Run: headless pygame with SDL's dummy video driver; simulated clock (each Clock.tick advances the game by its frame time, no real sleeping); random seed 0; keys injected as events and as key.get_pressed() state; no mouse input.
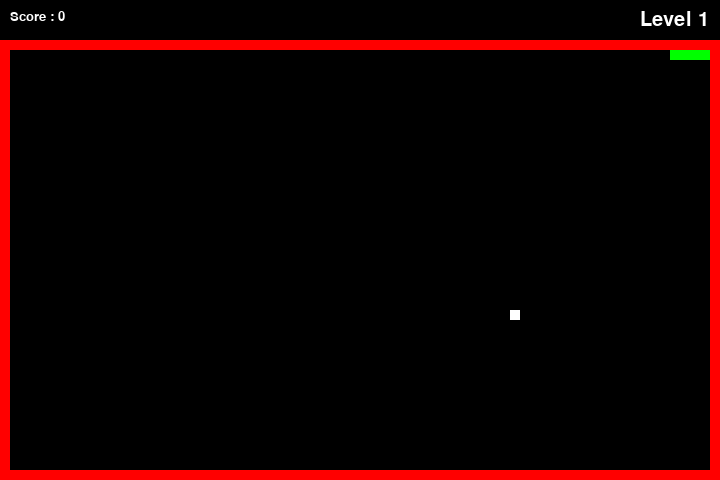
Frame 1 of 2 · flips 1–60 · no input
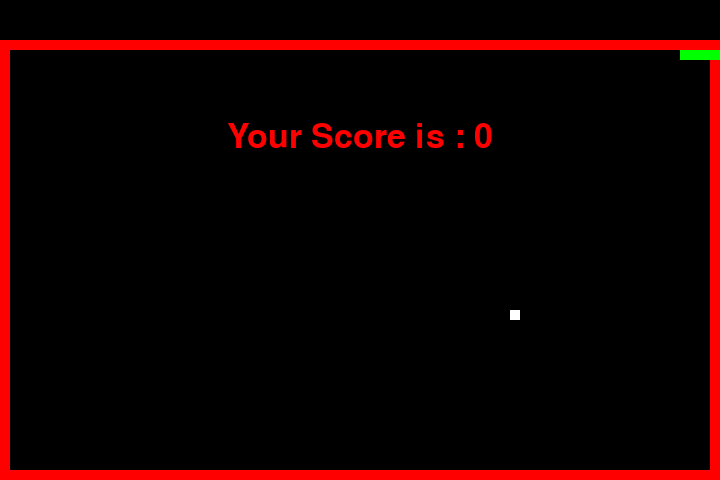
Frame 2 of 2 · flips 61–180 · tapped SPACE, RETURN · held RIGHT (→), D (game ended)

The pygame program that drew these frames:

import pygame
import time
import random

snake_speed = 15


window_x = 720
window_y = 480




black = pygame.Color(0, 0, 0)
white = pygame.Color(255, 255, 255)
red = pygame.Color(255, 0, 0)
green = pygame.Color(0, 255, 0)
blue = pygame.Color(0, 0, 255)


pygame.init()


pygame.display.set_caption('Змейка')
game_window = pygame.display.set_mode((window_x, window_y))


fps = pygame.time.Clock()

# ИЗМЕНЕНО: Добавлены параметры границ и игрового поля
border_thickness = 10
top_margin = 40  # Верхний отступ для очков и уровня
game_area = {
    "left": border_thickness,
    "top": top_margin,
    "right": window_x - border_thickness,
    "bottom": window_y - border_thickness
}

# ИЗМЕНЕНО: Начальная позиция змейки с учетом верхнего отступа
snake_position = [100, top_margin + 10]

# ИЗМЕНЕНО: Тело змейки с учетом верхнего отступа
snake_body = [
    [100, top_margin + 10],
    [90, top_margin + 10],
    [80, top_margin + 10],
    [70, top_margin + 10]
]

# ИЗМЕНЕНО: Генерация фрукта внутри игровой области
fruit_position = [
    random.randrange(game_area["left"] + 10, game_area["right"], 10),
    random.randrange(game_area["top"] + 10, game_area["bottom"], 10)
]

fruit_spawn = True


direction = 'RIGHT'
change_to = direction


score = 0


level = 1
font = pygame.font.Font(None, 30)
def drawText(text, font, surface, x, y) :
    textobj = font.render(text, 1, white)
    textrect = textobj.get_rect()
    textrect.topleft = (x, y)
    surface.blit(textobj, textrect)

# ДОБАВЛЕНО: Функция для отрисовки красных границ
def draw_borders():
    # Только верхняя граница игрового поля (ниже очков)
    pygame.draw.rect(game_window, red, pygame.Rect(0, top_margin, window_x, border_thickness))
    # Левая граница (начиная с верхней границы)
    pygame.draw.rect(game_window, red, pygame.Rect(0, top_margin, border_thickness, window_y - top_margin))
    # Правая граница (начиная с верхней границы)
    pygame.draw.rect(game_window, red, pygame.Rect(window_x - border_thickness, top_margin, border_thickness, window_y - top_margin))
    # Нижняя граница
    pygame.draw.rect(game_window, red, pygame.Rect(0, window_y - border_thickness, window_x, border_thickness))

# ИЗМЕНЕНО: Добавлено позиционирование счета
def show_score(choice, color, font, size) :
    score_font = pygame.font.SysFont(font, size)
    score_surface = score_font.render('Score : ' + str(score), True, color)
    score_rect = score_surface.get_rect()
    score_rect.topleft = (10, 10)  # Разместим счет в верхнем левом углу
    game_window.blit(score_surface, score_rect)


def game_over() :
    my_font = pygame.font.SysFont('times new roman', 50)
    game_over_surface = my_font.render(
        'Your Score is : ' + str(score), True, red)
    game_over_rect = game_over_surface.get_rect()
    game_over_rect.midtop = (window_x / 2, window_y / 4)
    game_window.blit(game_over_surface, game_over_rect)
    pygame.display.flip()
    time.sleep(2)
    pygame.quit()
    quit()


while True :
    for event in pygame.event.get() :
        if event.type == pygame.KEYDOWN :
            if event.key == pygame.K_UP :
                change_to = 'UP'
            if event.key == pygame.K_DOWN :
                change_to = 'DOWN'
            if event.key == pygame.K_LEFT :
                change_to = 'LEFT'
            if event.key == pygame.K_RIGHT :
                change_to = 'RIGHT'
            # ДОБАВЛЕНО: Выход по клавише Esc
            if event.key == pygame.K_ESCAPE:
                pygame.quit()
                quit()
    
 
    if change_to == 'UP' and direction != 'DOWN' :
        direction = 'UP'
    if change_to == 'DOWN' and direction != 'UP' :
        direction = 'DOWN'
    if change_to == 'LEFT' and direction != 'RIGHT' :
        direction = 'LEFT'
    if change_to == 'RIGHT' and direction != 'LEFT' :
        direction = 'RIGHT'

 
    if direction == 'UP' :
        snake_position[1] -= 10
    if direction == 'DOWN' :
        snake_position[1] += 10
    if direction == 'LEFT' :
        snake_position[0] -= 10
    if direction == 'RIGHT' :
        snake_position[0] += 10

    
    snake_body.insert(0, list(snake_position))
    if snake_position[0] == fruit_position[0] and snake_position[1] == fruit_position[1] :
        score += 10
        fruit_spawn = False
    else :
        snake_body.pop()

    # ИЗМЕНЕНО: Генерация новой позиции фрукта в пределах игрового поля
    if not fruit_spawn :
        fruit_position = [
            random.randrange(game_area["left"] + 10, game_area["right"], 10),
            random.randrange(game_area["top"] + 10, game_area["bottom"], 10)
        ]

    fruit_spawn = True
    game_window.fill(black)
    
    # ДОБАВЛЕНО: Рисуем границы
    draw_borders()

    for pos in snake_body :
        pygame.draw.rect(game_window, green,
                         pygame.Rect(pos[0], pos[1], 10, 10))
    pygame.draw.rect(game_window, white, pygame.Rect(
        fruit_position[0], fruit_position[1], 10, 10))

    # ИЗМЕНЕНО: Проверка столкновения с границами игрового поля
    if (snake_position[0] < game_area["left"] or 
        snake_position[0] >= game_area["right"] or 
        snake_position[1] < game_area["top"] or 
        snake_position[1] >= game_area["bottom"]):
        game_over()

  
    for block in snake_body[1:]:
        if snake_position[0] == block[0] and snake_position[1] == block[1] :
            game_over()

    
    if score >= level * 30:
        level += 1
        snake_speed += 5

    drawText('Level %s' % (level), font, game_window, 640, 10)

    show_score(1, white, 'times new roman', 20)

    pygame.display.update()

    fps.tick(snake_speed)
